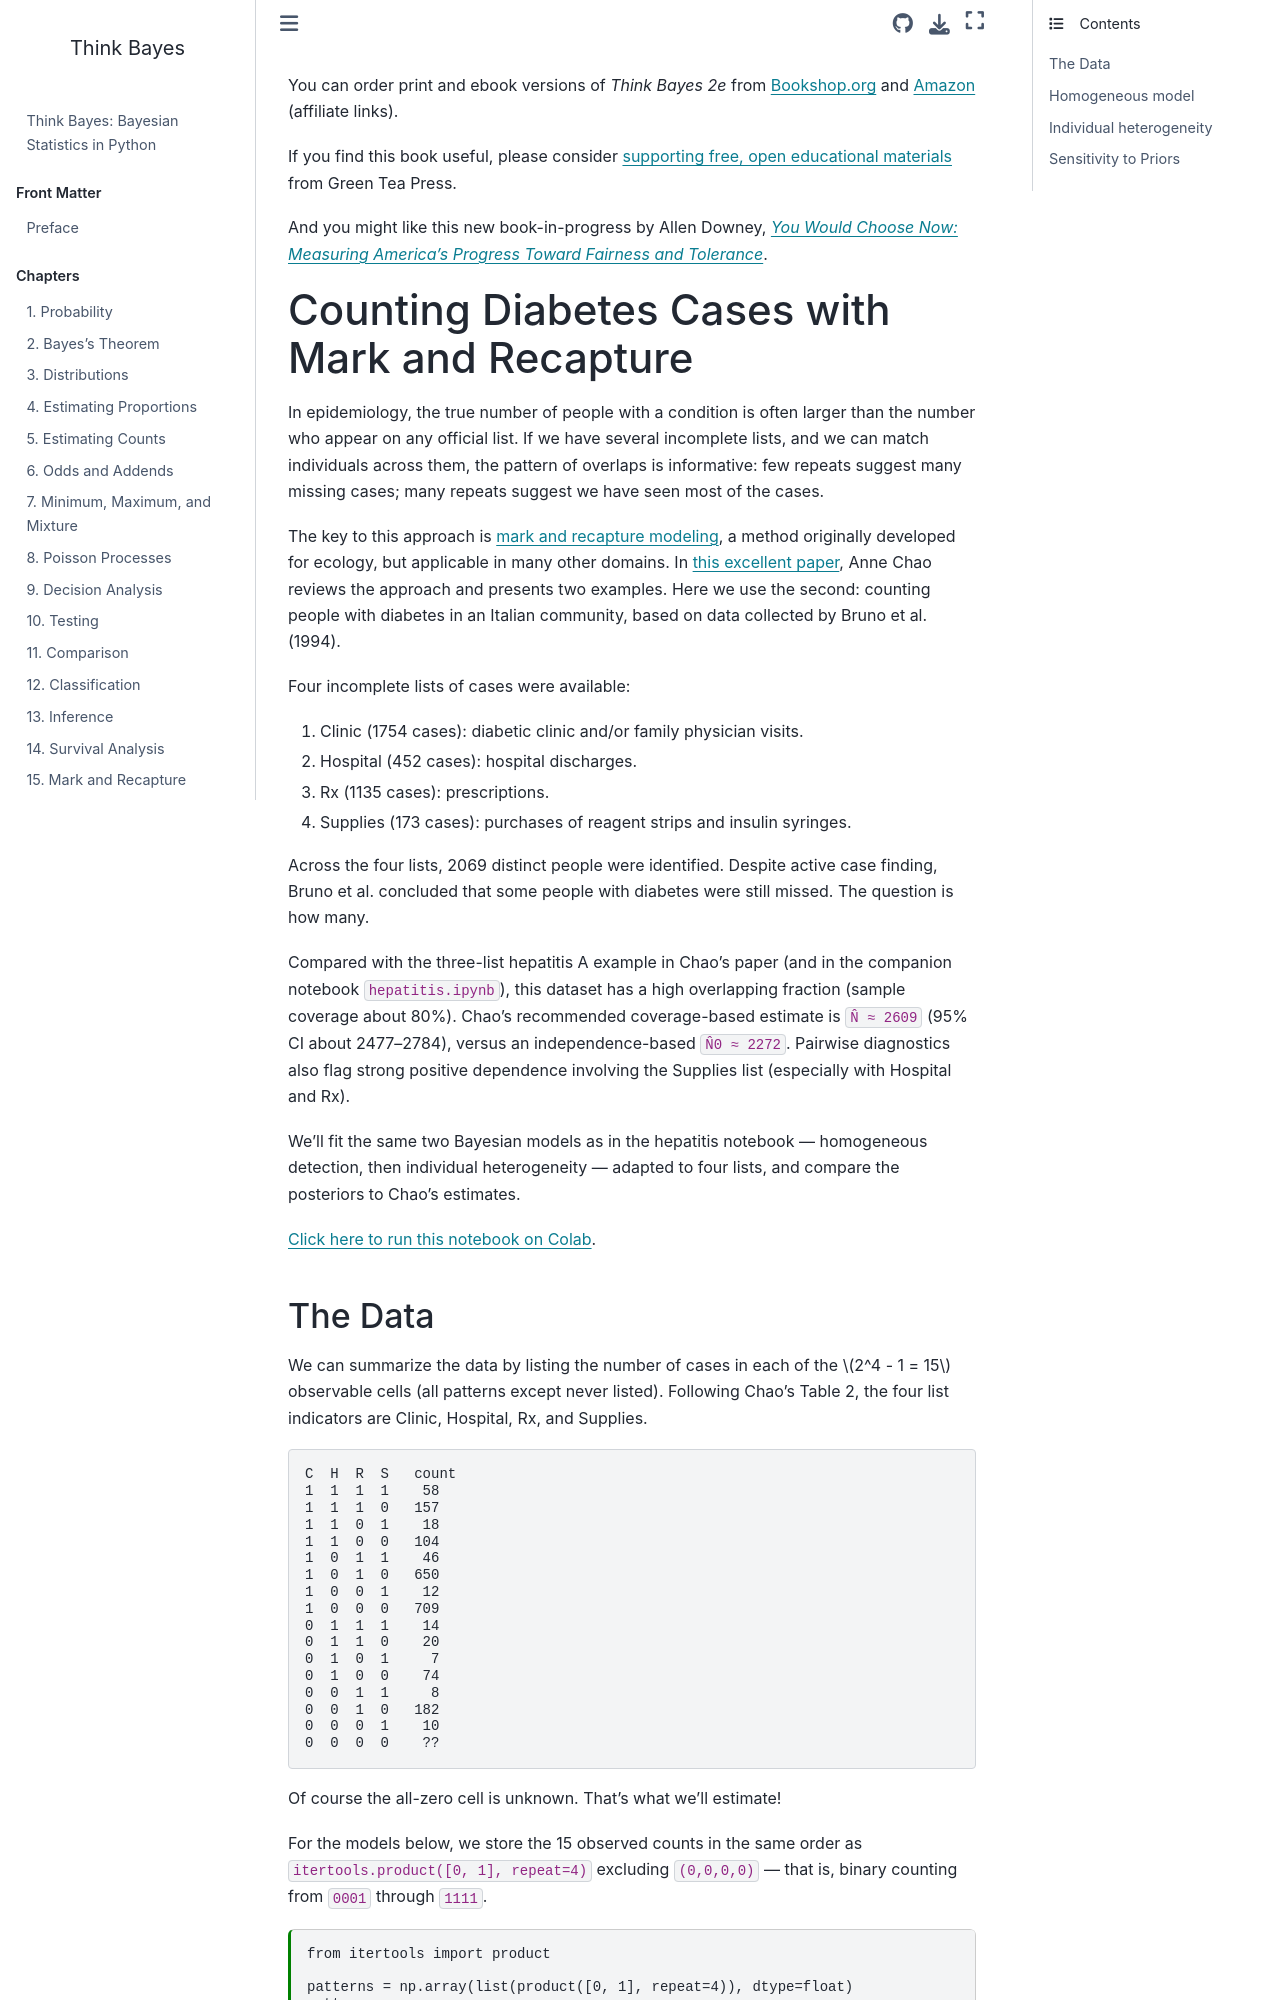

repository: AllenDowney/ThinkBayes2 · page: diabetes.html · generator: jekyll

---
jupyter:
  jupytext:
    formats: ipynb,md
    text_representation:
      extension: .md
      format_name: markdown
      format_version: '1.3'
      jupytext_version: 1.19.5
  kernelspec:
    display_name: Python 3 (ipykernel)
    language: python
    name: python3
---

You can order print and ebook versions of *Think Bayes 2e* from
[Bookshop.org](https://bookshop.org/a/98697/9781492089469) and
[Amazon](https://amzn.to/334eqGo) (affiliate links).

If you find this book useful, please consider
[supporting free, open educational materials](https://greenteapress.com/support/?book=tb2) from Green Tea Press.

And you might like this new book-in-progress by Allen Downey, [*You Would Choose Now: Measuring America's Progress Toward Fairness and Tolerance*](https://leanpub.com/ywcn).
